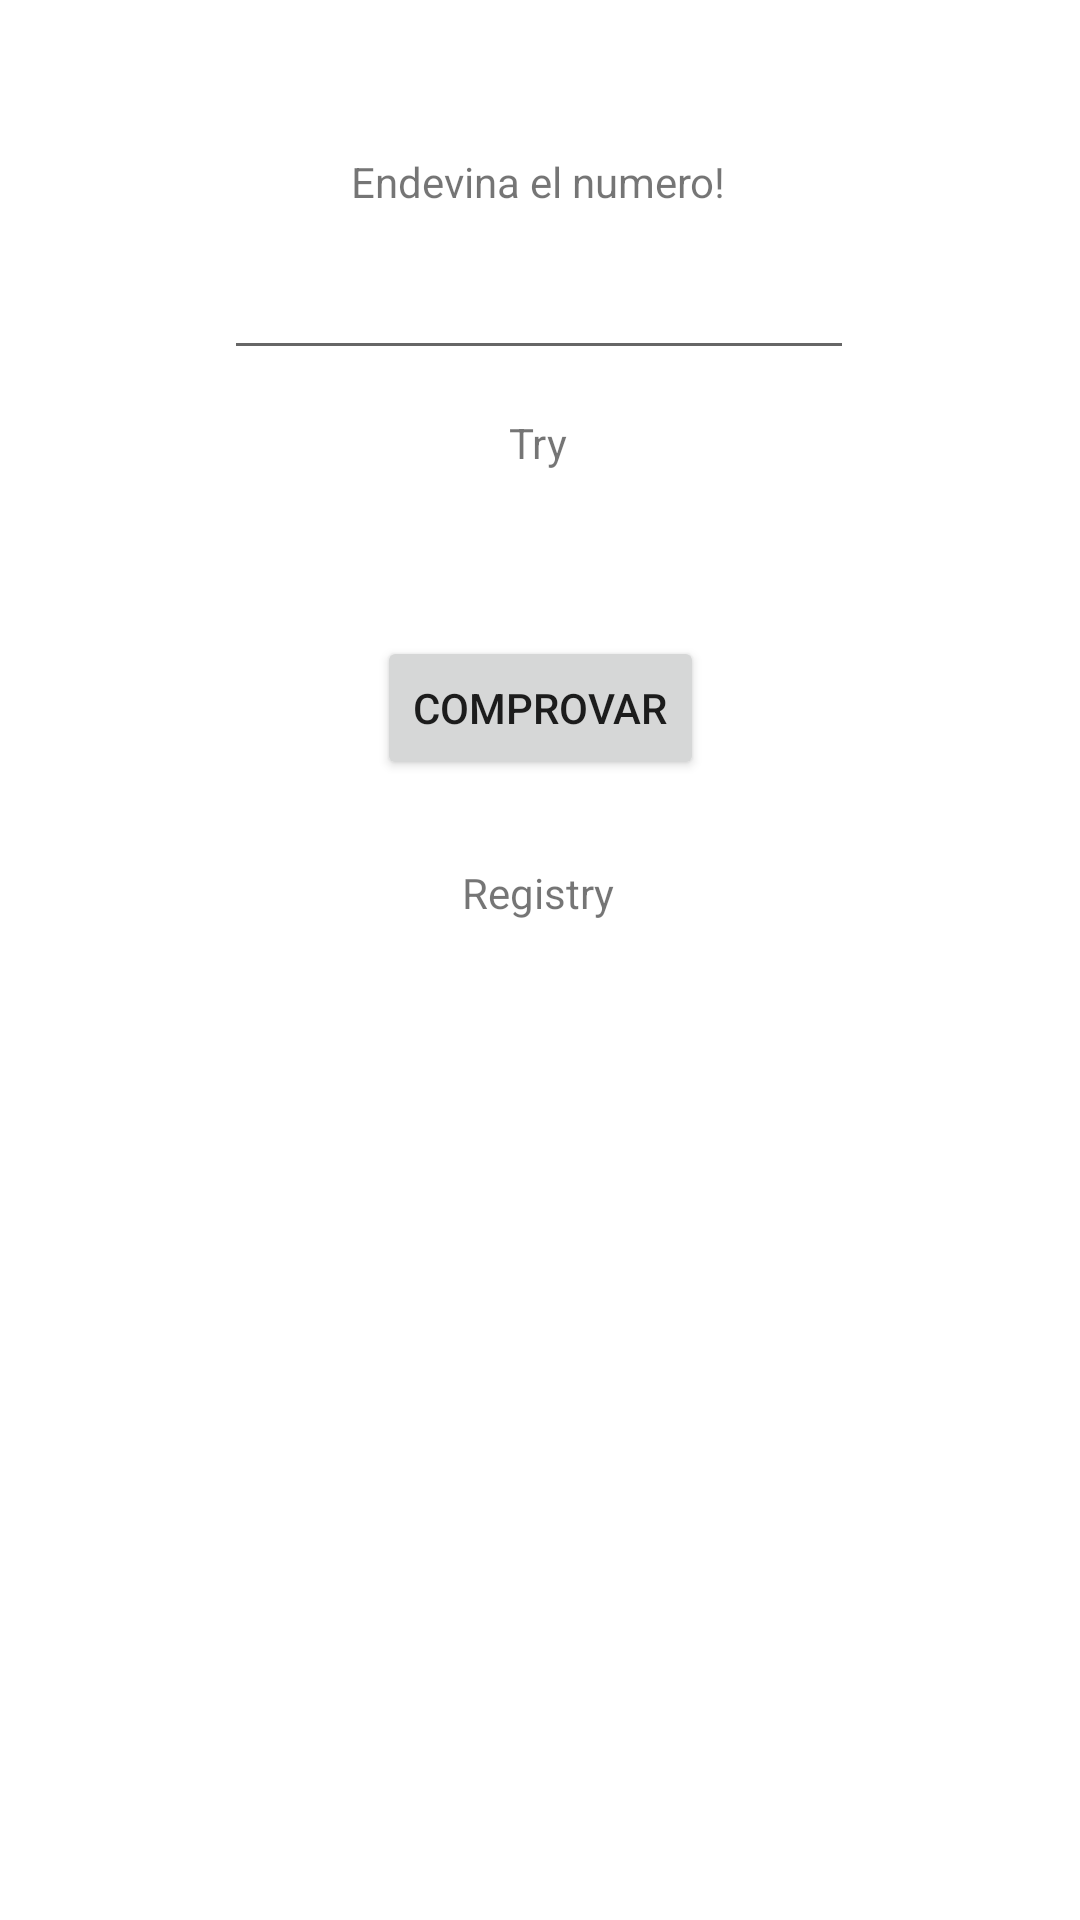

Reconstruct the res/layout file that produces this screen, plus the resources it refers to.
<!-- AndroidManifest.xml: application theme Theme.M8_UF1_Endevina -->
<!-- res/layout/activity_main.xml -->
<?xml version="1.0" encoding="utf-8"?>
<androidx.constraintlayout.widget.ConstraintLayout xmlns:android="http://schemas.android.com/apk/res/android"
    xmlns:app="http://schemas.android.com/apk/res-auto"
    xmlns:tools="http://schemas.android.com/tools"
    android:layout_width="match_parent"
    android:layout_height="match_parent"
    tools:context=".MainActivity">

    <TextView
        android:id="@+id/textView2"
        android:layout_width="wrap_content"
        android:layout_height="wrap_content"
        android:text="Endevina el numero!"
        app:layout_constraintBottom_toBottomOf="parent"
        app:layout_constraintHorizontal_bias="0.498"
        app:layout_constraintLeft_toLeftOf="parent"
        app:layout_constraintRight_toRightOf="parent"
        app:layout_constraintTop_toTopOf="parent"
        app:layout_constraintVertical_bias="0.082" />

    <EditText
        android:id="@+id/userNumber"
        android:layout_width="wrap_content"
        android:layout_height="wrap_content"
        android:layout_marginTop="12dp"
        android:ems="10"
        android:inputType="numberDecimal"
        app:layout_constraintEnd_toEndOf="parent"
        app:layout_constraintHorizontal_bias="0.497"
        app:layout_constraintStart_toStartOf="parent"
        app:layout_constraintTop_toBottomOf="@+id/textView2" />

    <Button
        android:id="@+id/comprovar"
        android:layout_width="wrap_content"
        android:layout_height="wrap_content"
        android:text="Comprovar"
        app:layout_constraintBottom_toBottomOf="parent"
        app:layout_constraintEnd_toEndOf="parent"
        app:layout_constraintHorizontal_bias="0.501"
        app:layout_constraintStart_toStartOf="parent"
        app:layout_constraintTop_toBottomOf="@+id/userNumber"
        app:layout_constraintVertical_bias="0.189" />

    <TextView
        android:id="@+id/numero"
        android:layout_width="wrap_content"
        android:layout_height="wrap_content"
        android:text="Try"
        app:layout_constraintBottom_toTopOf="@+id/comprovar"
        app:layout_constraintEnd_toEndOf="parent"
        app:layout_constraintHorizontal_bias="0.498"
        app:layout_constraintStart_toStartOf="parent"
        app:layout_constraintTop_toBottomOf="@+id/userNumber"
        app:layout_constraintVertical_bias="0.211" />

    <TextView
        android:id="@+id/Registry"
        android:layout_width="wrap_content"
        android:layout_height="wrap_content"
        android:layout_marginTop="28dp"
        android:text="Registry"
        app:layout_constraintEnd_toEndOf="parent"
        app:layout_constraintHorizontal_bias="0.498"
        app:layout_constraintStart_toStartOf="parent"
        app:layout_constraintTop_toBottomOf="@+id/comprovar" />

    <TextView
        android:id="@+id/Logs"
        android:layout_width="258dp"
        android:layout_height="304dp"
        android:layout_marginTop="80dp"
        app:layout_constraintBottom_toBottomOf="parent"
        app:layout_constraintEnd_toEndOf="parent"
        app:layout_constraintHorizontal_bias="0.496"
        app:layout_constraintStart_toStartOf="parent"
        app:layout_constraintTop_toBottomOf="@+id/Registry"
        app:layout_constraintVertical_bias="0.0" />

</androidx.constraintlayout.widget.ConstraintLayout>
<!-- resources referenced by this layout -->
<resources>
  <style name="Theme.M8_UF1_Endevina" parent="Theme.MaterialComponents.DayNight.DarkActionBar">
          
          <item name="colorPrimary">@color/purple_500</item>
          <item name="colorPrimaryVariant">@color/purple_700</item>
          <item name="colorOnPrimary">@color/white</item>
          
          <item name="colorSecondary">@color/teal_200</item>
          <item name="colorSecondaryVariant">@color/teal_700</item>
          <item name="colorOnSecondary">@color/black</item>
          
          <item name="android:statusBarColor" tools:targetApi="l">?attr/colorPrimaryVariant</item>
          
      </style>
  <!-- not gathered from this repository: default colours our renderer supplied (Android Studio template values) -->
  <color name="purple_500">#FF6200EE</color>
  <color name="purple_700">#FF3700B3</color>
  <color name="teal_200">#FF03DAC5</color>
  <color name="teal_700">#FF018786</color>
  <color name="black">#FF000000</color>
  <color name="white">#FFFFFFFF</color>
</resources>
